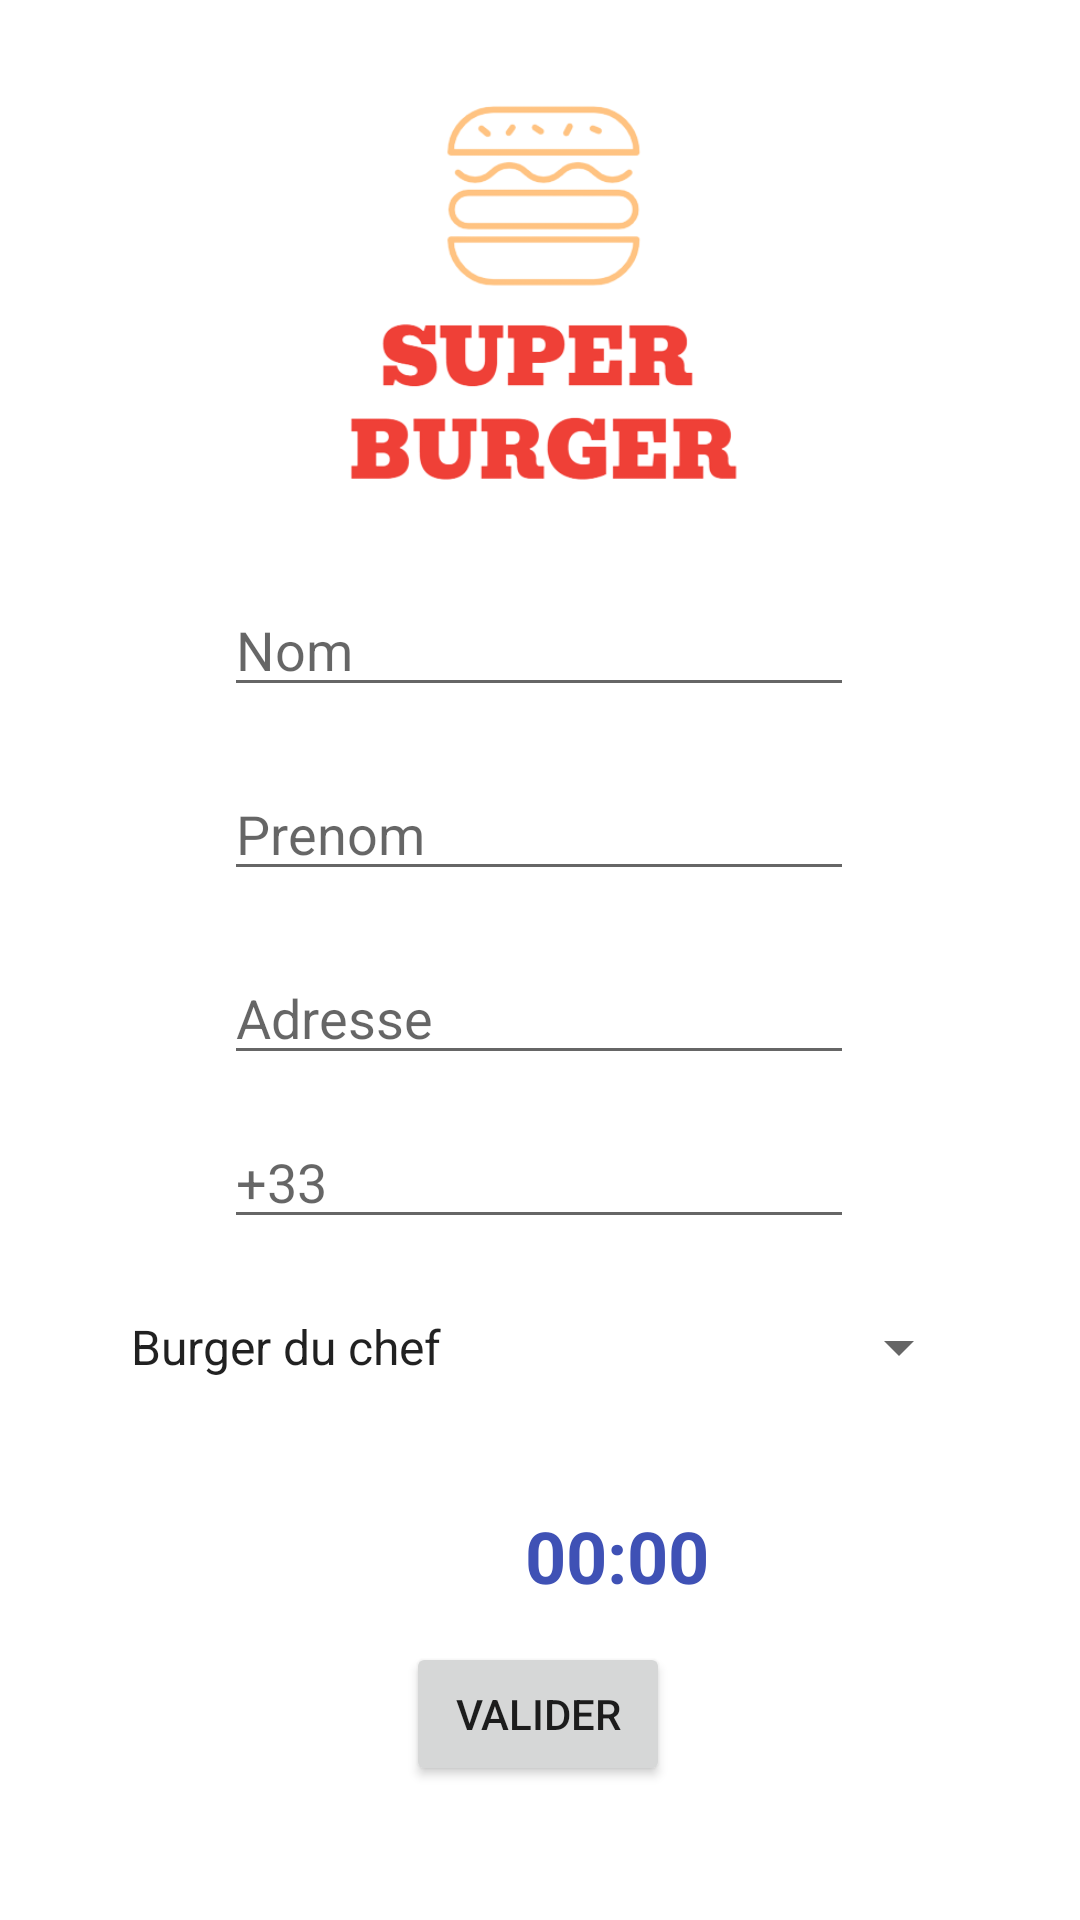

Layout XML and referenced resources for this Android screen:
<!-- AndroidManifest.xml: application theme Theme.JulietteDroidBurger -->
<!-- res/layout/activity_main.xml -->
<?xml version="1.0" encoding="utf-8"?>
<androidx.constraintlayout.widget.ConstraintLayout
        xmlns:android="http://schemas.android.com/apk/res/android"
        xmlns:tools="http://schemas.android.com/tools"
        xmlns:app="http://schemas.android.com/apk/res-auto"
        android:layout_width="match_parent"
        android:layout_height="match_parent"
        tools:context=".MainActivity">
    <ImageView
            android:layout_width="228dp"
            android:layout_height="150dp" app:srcCompat="@drawable/autodraw_13_06_2022_removebg_preview"
            android:id="@+id/imageView" app:layout_constraintEnd_toEndOf="parent"
            app:layout_constraintStart_toStartOf="parent" app:layout_constraintTop_toTopOf="parent"
            app:layout_constraintBottom_toBottomOf="parent" app:layout_constraintVertical_bias="0.058"
            app:layout_constraintHorizontal_bias="0.497"/>
    <EditText
            android:layout_width="wrap_content"
            android:layout_height="wrap_content"
            android:inputType="textPersonName"
            android:ems="10"
            android:id="@+id/nameText"
            app:layout_constraintTop_toBottomOf="@+id/imageView" app:layout_constraintStart_toStartOf="parent"
            app:layout_constraintEnd_toEndOf="parent" android:layout_marginTop="16dp"
            app:layout_constraintHorizontal_bias="0.497" app:layout_constraintBottom_toBottomOf="parent"
            app:layout_constraintVertical_bias="0.0" android:hint="Nom"/>
    <EditText
            android:layout_width="wrap_content"
            android:layout_height="wrap_content"
            android:inputType="textPersonName"
            android:ems="10"
            android:id="@+id/surnameText"
            app:layout_constraintStart_toStartOf="parent"
            app:layout_constraintEnd_toEndOf="parent"
            app:layout_constraintHorizontal_bias="0.497" app:layout_constraintTop_toBottomOf="@+id/nameText"
            android:layout_marginTop="20dp" app:layout_constraintBottom_toBottomOf="parent"
            app:layout_constraintVertical_bias="0.0" android:hint="Prenom"/>
    <EditText
            android:layout_width="wrap_content"
            android:layout_height="wrap_content"
            android:inputType="textPersonName"
            android:ems="10"
            android:id="@+id/addressText"
            app:layout_constraintStart_toStartOf="parent"
            app:layout_constraintEnd_toEndOf="parent"
            app:layout_constraintHorizontal_bias="0.497"
            app:layout_constraintTop_toBottomOf="@+id/surnameText" android:layout_marginTop="20dp"
            app:layout_constraintBottom_toBottomOf="parent" app:layout_constraintVertical_bias="0.0"
            android:hint="Adresse"/>
    <EditText
            android:layout_width="wrap_content"
            android:layout_height="wrap_content"
            android:inputType="phone"
            android:ems="10"
            android:id="@+id/phoneText"
            app:layout_constraintTop_toBottomOf="@+id/addressText"
            android:layout_marginTop="8dp" app:layout_constraintStart_toStartOf="parent"
            app:layout_constraintEnd_toEndOf="parent" app:layout_constraintBottom_toBottomOf="parent"
            app:layout_constraintHorizontal_bias="0.497" app:layout_constraintVertical_bias="0.023" android:hint="+33"/>
    <Spinner
            android:layout_width="288dp"
            android:layout_height="32dp" android:id="@+id/burgerSpinner"
            app:layout_constraintTop_toBottomOf="@+id/phoneText" android:layout_marginTop="20dp"
            app:layout_constraintStart_toStartOf="parent" app:layout_constraintEnd_toEndOf="parent"
            app:layout_constraintHorizontal_bias="0.495" app:layout_constraintBottom_toBottomOf="parent"
            app:layout_constraintVertical_bias="0.0"
            android:entries="@array/burger_list"/>
    <Button
            android:text="Valider"
            android:layout_width="wrap_content"
            android:layout_height="wrap_content" android:id="@+id/validationButton"
            app:layout_constraintStart_toStartOf="parent"
            app:layout_constraintEnd_toEndOf="parent" app:layout_constraintHorizontal_bias="0.498"
            app:layout_constraintTop_toBottomOf="@+id/burgerSpinner" android:layout_marginTop="76dp"
            app:layout_constraintBottom_toBottomOf="parent" app:layout_constraintVertical_bias="0.125"/>
    <TextView
            android:text="00:00"
            android:layout_width="78dp"
            android:layout_height="38dp" android:id="@+id/timeTextView"
            app:layout_constraintEnd_toEndOf="parent"
            android:textSize="24sp" android:textColor="#3F51B5" android:textStyle="bold"
            android:lineSpacingExtra="10sp"
            app:layout_constraintStart_toStartOf="parent"
            app:layout_constraintHorizontal_bias="0.621"
            app:layout_constraintBottom_toTopOf="@+id/validationButton"
            app:layout_constraintTop_toBottomOf="@+id/burgerSpinner" app:layout_constraintVertical_bias="0.841"/>
    <ImageView
            android:layout_width="44dp"
            android:layout_height="42dp" app:srcCompat="@drawable/ic_baseline_access_time_24"
            android:id="@+id/imageTime"
            app:layout_constraintStart_toStartOf="parent" app:layout_constraintEnd_toStartOf="@+id/timeTextView"
            app:layout_constraintTop_toBottomOf="@+id/burgerSpinner"
            app:layout_constraintBottom_toTopOf="@+id/validationButton" app:layout_constraintHorizontal_bias="0.847"
            app:layout_constraintVertical_bias="0.833"/>

</androidx.constraintlayout.widget.ConstraintLayout>
<!-- resources referenced by this layout -->
<resources>
  <string-array name="burger_list">
          <item>Burger du chef</item>
          <item>Cheese Burger</item>
          <item>Burger Montagnard</item>
          <item>Burger Italien</item>
          <item>Burger Végétarien</item>
      </string-array>
  <!-- drawable autodraw_13_06_2022_removebg_preview: png bitmap (drawable, 41710 bytes) -->
  <style name="Theme.JulietteDroidBurger" parent="Theme.MaterialComponents.DayNight.DarkActionBar">
          
          <item name="colorPrimary">@color/purple_500</item>
          <item name="colorPrimaryVariant">@color/purple_700</item>
          <item name="colorOnPrimary">@color/white</item>
          
          <item name="colorSecondary">@color/teal_200</item>
          <item name="colorSecondaryVariant">@color/teal_700</item>
          <item name="colorOnSecondary">@color/black</item>
          
          <item name="android:statusBarColor" tools:targetApi="l">?attr/colorPrimaryVariant</item>
          
      </style>
  <!-- not gathered from this repository: default colours our renderer supplied (Android Studio template values) -->
  <color name="purple_500">#FF6200EE</color>
  <color name="purple_700">#FF3700B3</color>
  <color name="teal_200">#FF03DAC5</color>
  <color name="teal_700">#FF018786</color>
  <color name="black">#FF000000</color>
  <color name="white">#FFFFFFFF</color>
</resources>
